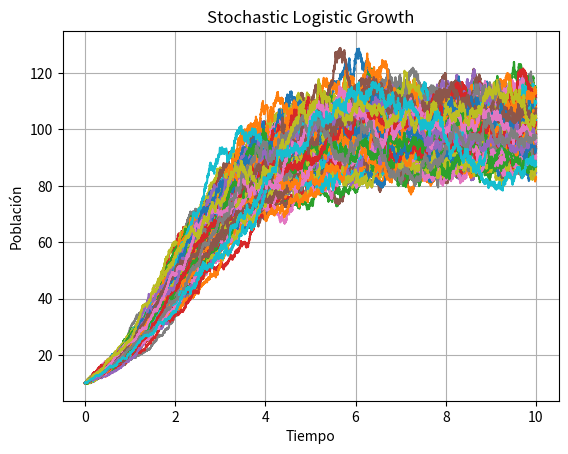

This chart was generated by the following Python code:
import numpy as np 
import matplotlib.pyplot as plt 
m = 200
n = 10000
T = 10
Zt = np.random.normal(0,1,(n,m))
dt = T/n  
sigma = 0.1
r = 1
K = 100
X = np.zeros((n,m))
X[0] = 10
for i in range(1,n):
    X[i] = (X[i-1]) + (r*X[i-1]*dt)*(1-X[i-1]/K) + sigma*X[i-1]*np.sqrt(dt)*Zt[i] 
t = np.linspace(0,T,n)
plt.plot(t,X)
plt.grid(True)
plt.title("Stochastic Logistic Growth")
plt.xlabel("Tiempo")
plt.ylabel("Población")
plt.show()
